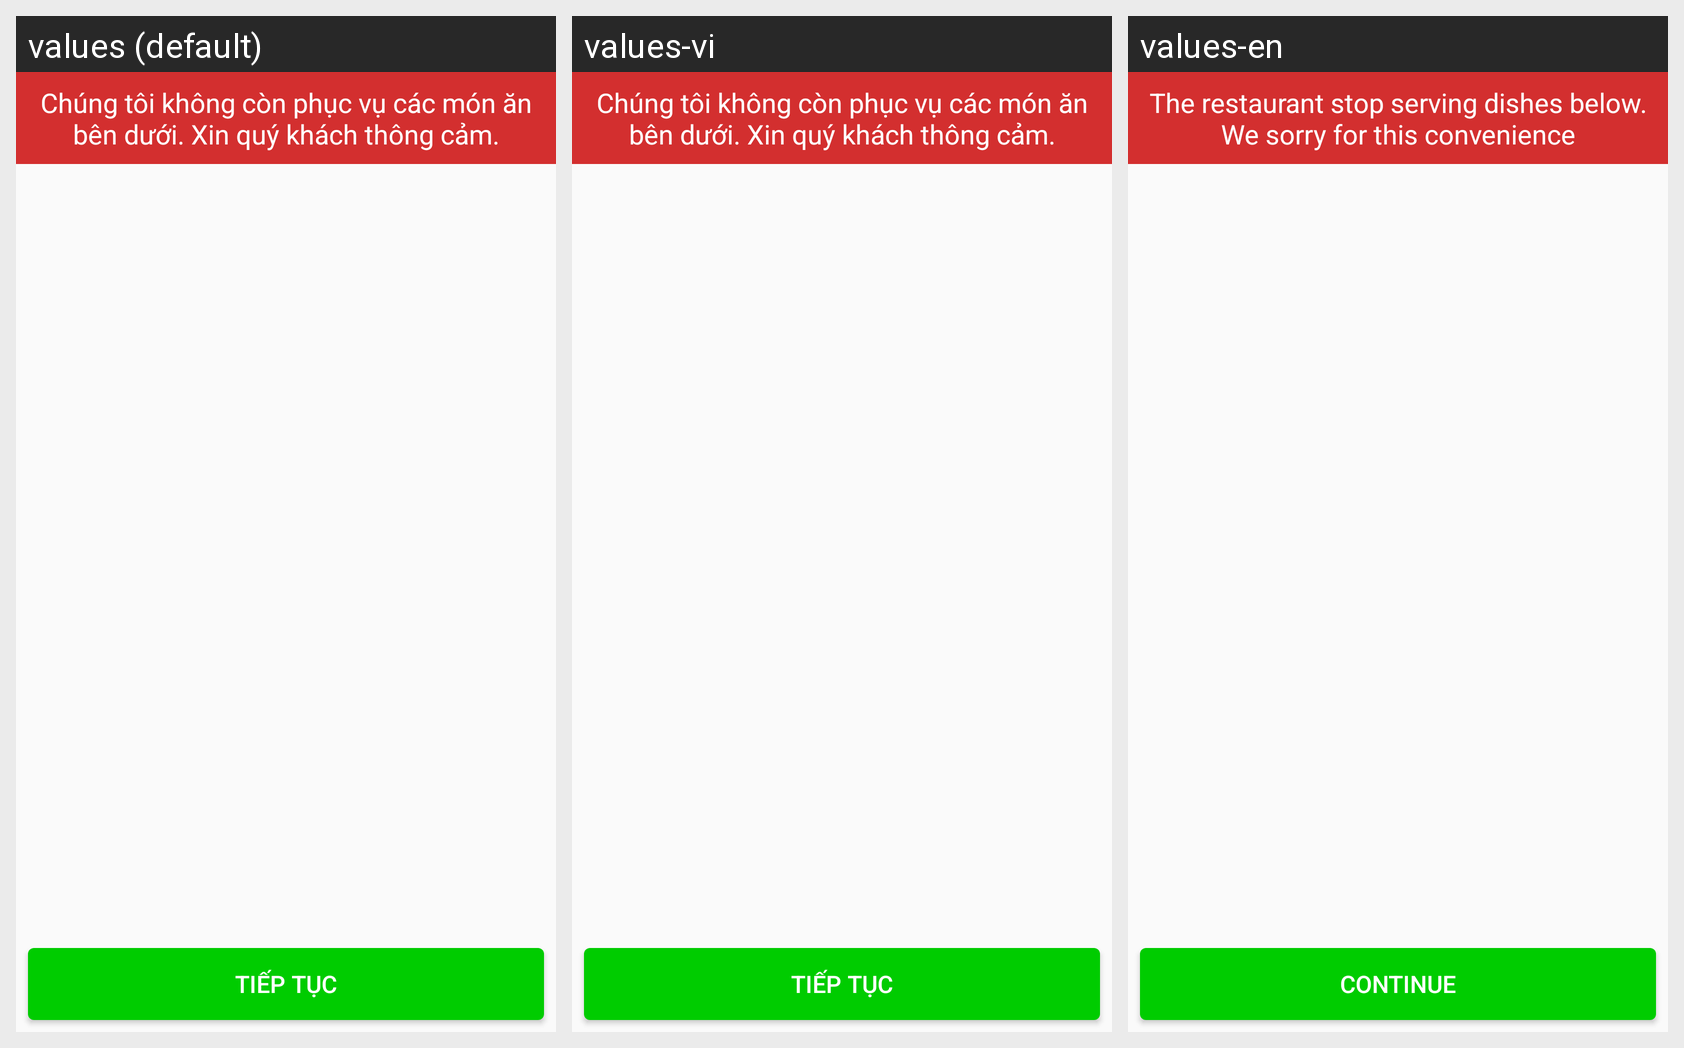

For this localized Android screen grid, give each drawn string resource with its value in every locale shown.
Android screen res/layout/layout_dialog_before_order_info.xml rendered under 3 locales, left to right: values (default), values-vi, values-en. Device: Nexus 5 (rendered at 1080×1920; each locale shown at half size, 540×960, under a caption strip naming it); theme AppTheme.
Strings drawn on this screen, with the default value and each locale's value (text and hints the layout hard-codes, and strings that could not be matched under every locale, appear in the picture but are not listed):

text_btn_description_before_order
  values: Chúng tôi không còn phục vụ các món ăn bên dưới. Xin quý khách thông cảm.
  values-vi: Chúng tôi không còn phục vụ các món ăn bên dưới. Xin quý khách thông cảm.
  values-en: The restaurant stop serving dishes below. We sorry for this convenience

text_btn_continue
  values: Tiếp tục
  values-vi: Tiếp tục
  values-en: Continue
